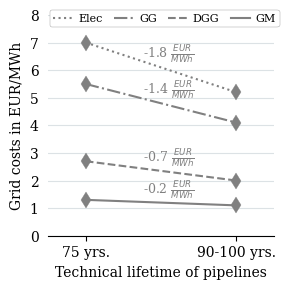

Write Python code to recreate this figure.
import pandas as pd
import matplotlib.pyplot as plt
import seaborn as sns
import numpy as np
from matplotlib.lines import Line2D

plt.rcParams.update(plt.rcParamsDefault)
plt.rc('font', family='serif', size=10, weight='medium')

fig, ax = plt.subplots(1, 1, figsize=(3, 3))

elec = [7.0, 5.2]
gg = [5.5, 4.1]
dgg = [2.7, 2.0]
gm = [1.3, 1.1]

x = [0, 1]

for elec, color, line_st in [[elec, 'gray', 'dotted'], [gg, 'gray', 'dashdot'], [dgg, 'gray', 'dashed'], [gm, 'gray', 'solid']]:
    
    ax.plot(x, elec, 
            marker='d', 
            color=color, 
            markersize=8,
            markeredgewidth=0.25,
            markeredgecolor="gray",
            linestyle=line_st
            )
    # ax.plot(x, elec, 
    #         marker='d', 
    #         color='black', 
    #         linewidth=1.75,
    #         zorder=-1, 
    #         linestyle=line_style
    #         )
    ax.text(
            0.55, 
            elec[1] + (elec[0] - elec[1]) / 2 + 0.35,
            str(np.around(elec[1] - elec[0], 1)) +r'$~\frac{EUR}{MWh}$' ,
            ha="center",
            fontsize=9,
            color=color,
    )
    


ax.set_xlim([-0.25, 1.25])
ax.set_ylim([0, 8])
ax.set_yticks([0, 1, 2, 3, 4, 5, 6, 7, 8])

ax.set_xticks([0, 1])
ax.set_xticklabels(['75 yrs.', '90-100 yrs.'])
ax.set_xlabel('Technical lifetime of pipelines')

ax.spines[["top", "right", "left"]].set_visible(False)
ax.grid(which="major", axis="y", color="#758D99", alpha=0.25, zorder=1)
ax.tick_params(left=False)
ax.spines["left"].set_linewidth(1.1)
ax.set_ylabel('Grid costs in EUR/MWh')

_patches = [
Line2D(range(1), range(1), color='gray', label='Elec', linewidth=1.5, linestyle='dotted'),
Line2D(range(1), range(1), color='gray', label='GG', linewidth=1.5, linestyle='dashdot'),
Line2D(range(1), range(1), color='gray', label='DGG', linewidth=1.5, linestyle='dashed'),
Line2D(range(1), range(1), color='gray', label='GM', linewidth=1.5),
]
_legend = ax.legend(handles=_patches, loc='upper right', facecolor=None, fontsize=8, framealpha=1, handlelength=1.75,
                handletextpad=0.5, ncol=4, borderpad=0.35, columnspacing=1, edgecolor="grey", frameon=True, bbox_to_anchor=(1.05, 1.05))
_legend.get_frame().set_linewidth(0.25)
plt.tight_layout()

fig.savefig('cleaned_grid_charges.pdf', format='pdf')
